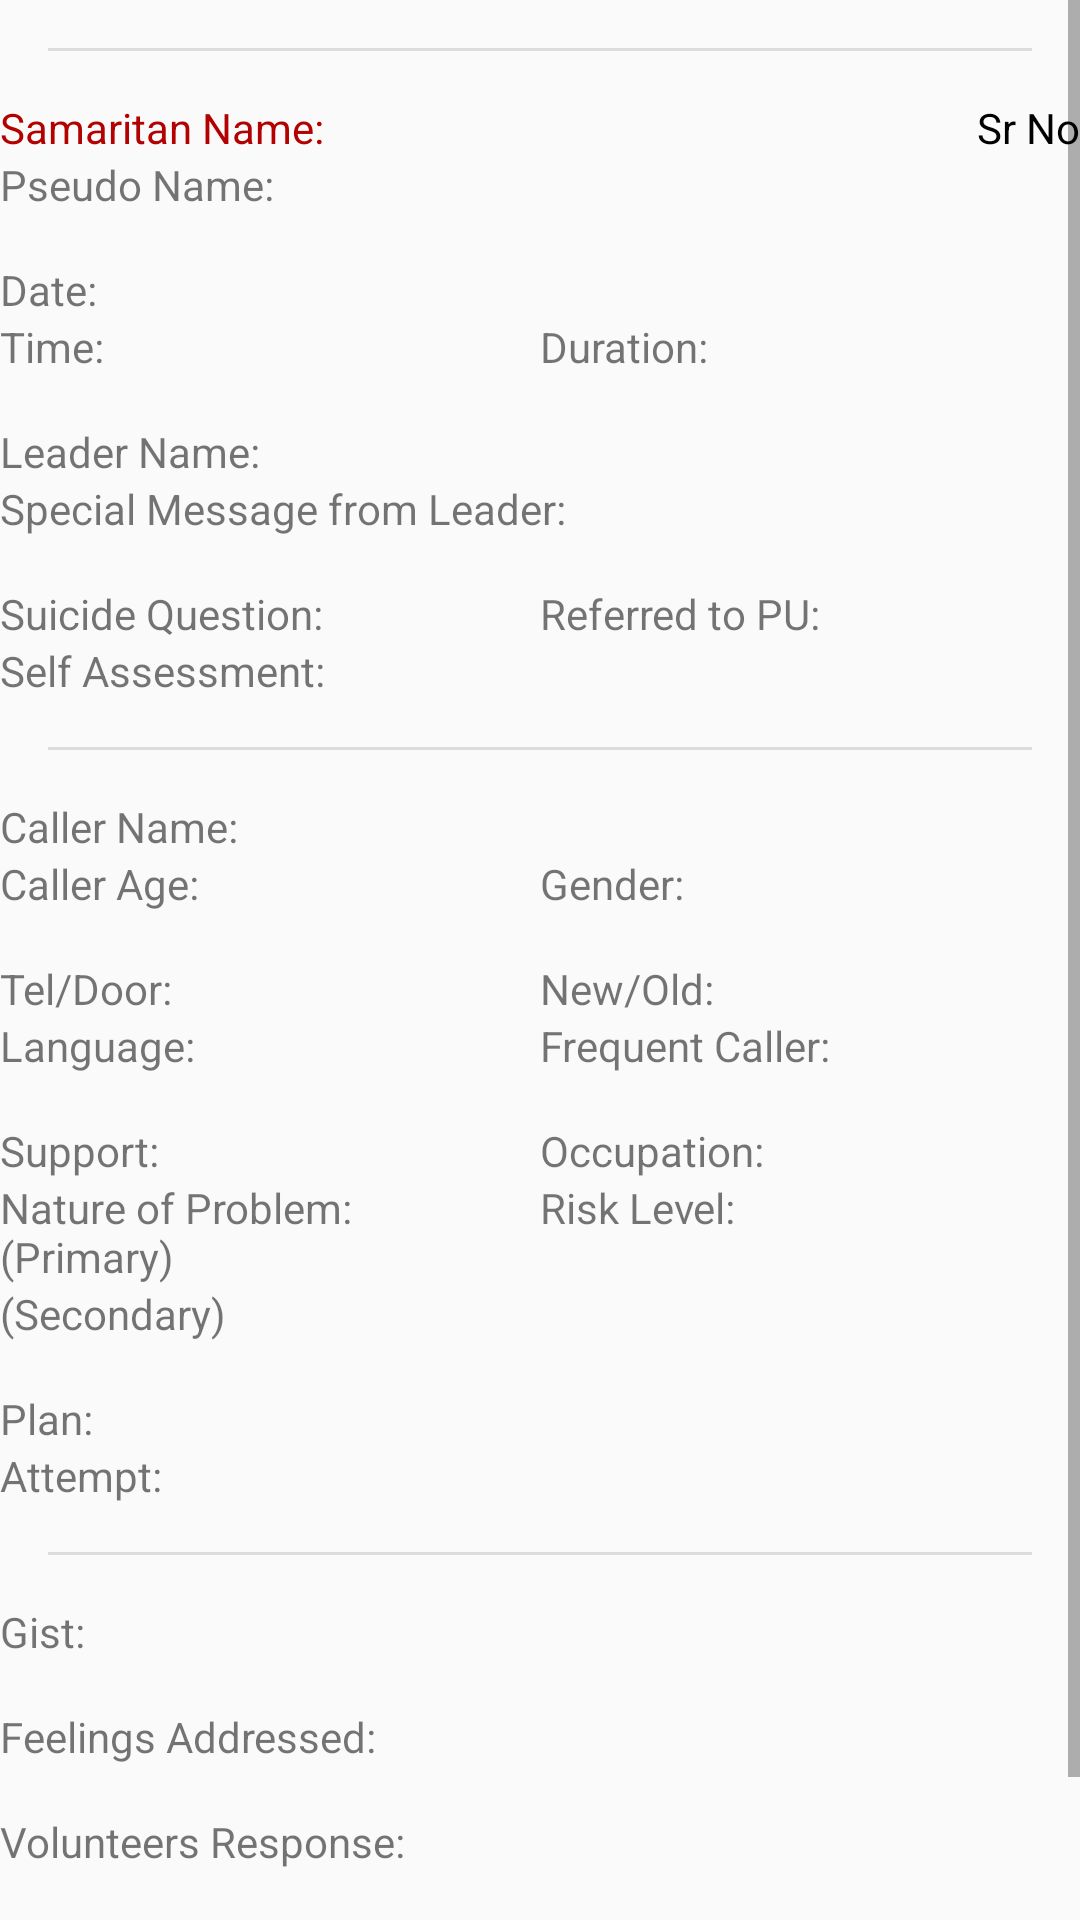

Android layout source for this screen:
<!-- AndroidManifest.xml: application theme AppTheme -->
<!-- res/layout/activity_view_single_log.xml -->
<?xml version="1.0" encoding="utf-8"?>
<android.support.design.widget.CoordinatorLayout
    xmlns:android="http://schemas.android.com/apk/res/android"
    xmlns:app="http://schemas.android.com/apk/res-auto"
    xmlns:tools="http://schemas.android.com/tools"
    android:layout_width="match_parent"
    android:layout_height="match_parent"
    android:orientation="vertical"
    android:layout_margin="@dimen/activity_horizontal_margin"
    tools:context="in.apps.maitreya.samaritansmumbai.activities.ViewSingleLogActivity">
    <ScrollView
        android:layout_width="match_parent"
        android:layout_height="wrap_content"
        app:layout_behavior="@string/appbar_scrolling_view_behavior">
    <LinearLayout
        android:orientation="vertical"
        android:layout_width="match_parent"
        android:layout_height="wrap_content">
        <View style="@style/Divider"
            android:layout_margin="@dimen/activity_horizontal_margin"/>
        <LinearLayout
            android:orientation="horizontal"
            android:layout_width="match_parent"
            android:layout_height="wrap_content">
            <TextView
                android:id="@+id/single_log_sams_name"
                android:text="@string/cd_sam_name"
                android:textColor="@color/red"
                android:layout_width="wrap_content"
                android:layout_height="wrap_content" />
            <TextView
                android:id="@+id/single_log_srno"
                android:layout_width="match_parent"
                android:text="@string/card_sr_no"
                android:textColor="@color/black"
                android:gravity="end"
                android:layout_height="wrap_content" />
        </LinearLayout>
        <TextView
            android:id="@+id/single_log_pseudo_name"
            android:text="@string/cd_pseudo_name"
            android:layout_width="match_parent"
            android:layout_height="wrap_content" />
        <TextView
            android:layout_marginTop="@dimen/activity_vertical_margin"
            android:id="@+id/single_log_date"
            android:text="@string/cd_date"
            android:layout_width="match_parent"
            android:layout_height="wrap_content" />
        <LinearLayout
            android:layout_marginBottom="@dimen/activity_vertical_margin"
            android:orientation="horizontal"
            android:layout_width="match_parent"
            android:layout_height="wrap_content">
            <TextView
                android:id="@+id/single_log_time"
                android:text="@string/cd_time"
                android:layout_width="0dp"
                android:layout_weight="1"
                android:layout_height="wrap_content" />
            <TextView
                android:id="@+id/single_log_duration"
                android:text="@string/cd_duration"
                android:layout_width="0dp"
                android:layout_weight="1"
                android:layout_height="wrap_content" />
        </LinearLayout>
        <TextView
            android:id="@+id/single_log_leader_name"
            android:text="@string/cd_sam_leader"
            android:layout_width="match_parent"
            android:layout_height="wrap_content" />
        <TextView
            android:id="@+id/single_log_leader_msg"
            android:text="@string/cd_sam_leader_msg"
            android:layout_width="match_parent"
            android:layout_height="wrap_content" />
        <LinearLayout
            android:layout_marginTop="@dimen/activity_vertical_margin"
            android:orientation="horizontal"
            android:layout_width="match_parent"
            android:layout_height="wrap_content">
            <TextView
                android:id="@+id/single_log_suicide_qn"
                android:text="@string/cd_suicide_qn"
                android:layout_width="0dp"
                android:layout_weight="1"
                android:layout_height="wrap_content" />
            <TextView
                android:id="@+id/single_log_PU_referred"
                android:text="@string/cd_refer_PU"
                android:layout_width="0dp"
                android:layout_weight="1"
                android:layout_height="wrap_content" />
        </LinearLayout>
        <TextView
            android:id="@+id/single_log_self_assessment"
            android:text="@string/cd_self_assessment"
            android:layout_width="match_parent"
            android:layout_height="wrap_content" />

        <View style="@style/Divider"
            android:layout_margin="@dimen/activity_horizontal_margin"/>
        <TextView
            android:id="@+id/single_log_caller_name"
            android:text="@string/cd_caller_name"
            android:layout_width="match_parent"
            android:layout_height="wrap_content" />
        <LinearLayout
            android:orientation="horizontal"
            android:layout_width="match_parent"
            android:layout_marginBottom="@dimen/activity_vertical_margin"
            android:layout_height="wrap_content">
            <TextView
                android:id="@+id/single_log_age"
                android:text="@string/cd_caller_age"
                android:layout_width="0dp"
                android:layout_weight="1"
                android:layout_height="wrap_content" />
            <TextView
                android:id="@+id/single_log_gender"
                android:text="@string/cd_male_female"
                android:layout_width="0dp"
                android:layout_weight="1"
                android:layout_height="wrap_content" />

        </LinearLayout>
        <LinearLayout
            android:orientation="horizontal"
            android:layout_width="match_parent"
            android:layout_height="wrap_content">
            <TextView
                android:id="@+id/single_log_tel_door"
                android:text="@string/cd_tel_door"
                android:layout_width="0dp"
                android:layout_weight="1"
                android:layout_height="wrap_content" />
            <TextView
                android:id="@+id/single_log_old_new"
                android:text="@string/cd_new_old"
                android:layout_width="0dp"
                android:layout_weight="1"
                android:layout_height="wrap_content" />

        </LinearLayout>
        <LinearLayout
            android:orientation="horizontal"
            android:layout_width="match_parent"
            android:layout_height="wrap_content"
            android:layout_marginBottom="@dimen/activity_vertical_margin">
            <TextView
                android:id="@+id/single_log_language"
                android:text="@string/cd_language"
                android:layout_width="0dp"
                android:layout_weight="1"
                android:layout_height="wrap_content" />
            <TextView
                android:id="@+id/single_log_frequent_caller"
                android:text="@string/cd_frequent_caller"
                android:layout_width="0dp"
                android:layout_weight="1"
                android:layout_height="wrap_content" />

        </LinearLayout>
        <LinearLayout
            android:orientation="horizontal"
            android:layout_width="match_parent"
            android:layout_height="wrap_content">
            <TextView
                android:id="@+id/single_log_support"
                android:text="@string/cd_caller_support"
                android:layout_width="0dp"
                android:layout_weight="1"
                android:layout_height="wrap_content" />
            <TextView
                android:id="@+id/single_log_occupation"
                android:text="@string/cd_caller_occupation"
                android:layout_width="0dp"
                android:layout_weight="1"
                android:layout_height="wrap_content" />

        </LinearLayout>
        <LinearLayout
            android:orientation="horizontal"

            android:layout_width="match_parent"
            android:layout_height="wrap_content">
            <TextView
                android:id="@+id/single_log_problem_nature"
                android:text="@string/cd_nature_problem"
                android:layout_width="0dp"
                android:layout_weight="1"
                android:layout_height="wrap_content" />
            <TextView
                android:id="@+id/single_log_risk_level"
                android:text="@string/cd_risk_level"
                android:layout_width="0dp"
                android:layout_weight="1"
                android:layout_height="wrap_content" />

        </LinearLayout>
        <TextView
            android:id="@+id/single_log_problem_nature_secondary"
            android:text="@string/cd_nature_problem_secondary_view_single"
            android:layout_width="match_parent"
            android:layout_marginBottom="@dimen/activity_vertical_margin"
            android:layout_height="wrap_content" />
        <TextView
            android:id="@+id/single_log_plan"
            android:text="@string/cd_plan"
            android:layout_width="match_parent"
            android:layout_height="wrap_content" />
        <TextView
            android:id="@+id/single_log_attempt"
            android:text="@string/cd_attempt"
            android:layout_width="match_parent"
            android:layout_height="wrap_content" />
        <View style="@style/Divider"
            android:layout_margin="@dimen/activity_horizontal_margin"/>
        <TextView
            android:id="@+id/single_log_gist"
            android:text="@string/cd_gist"
            android:layout_marginBottom="@dimen/activity_vertical_margin"
            android:layout_width="match_parent"
            android:layout_height="wrap_content" />
        <TextView
            android:id="@+id/single_log_feelings_addressed"
            android:text="@string/cd_feelings"
            android:layout_width="match_parent"
            android:layout_marginBottom="@dimen/activity_vertical_margin"
            android:layout_height="wrap_content" />
        <TextView
            android:id="@+id/single_log_volunteers_response"
            android:text="@string/cd_vol_response"
            android:layout_width="match_parent"
            android:layout_marginBottom="@dimen/activity_vertical_margin"
            android:layout_height="wrap_content" />
        <TextView
            android:id="@+id/single_log_call_end"
            android:text="@string/cd_call_end"
            android:layout_width="match_parent"
            android:layout_height="wrap_content" />
        <View style="@style/Divider"
            android:layout_margin="@dimen/activity_horizontal_margin"/>
    </LinearLayout>
    </ScrollView>
</android.support.design.widget.CoordinatorLayout>
<!-- resources referenced by this layout -->
<resources>
  <color name="black">#000000</color>
  <color name="red">#b30000</color>
  <dimen name="activity_horizontal_margin">16dp</dimen>
  <dimen name="activity_vertical_margin">16dp</dimen>
  <string name="card_sr_no">Sr No</string>
  <string name="cd_attempt">Attempt:</string>
  <string name="cd_call_end">How did the call end:</string>
  <string name="cd_caller_age">Caller Age:</string>
  <string name="cd_caller_name">Caller Name:</string>
  <string name="cd_caller_occupation">Occupation:</string>
  <string name="cd_caller_support">Support:</string>
  <string name="cd_date">Date:</string>
  <string name="cd_duration">Duration:</string>
  <string name="cd_feelings">Feelings Addressed:</string>
  <string name="cd_frequent_caller">Frequent Caller:</string>
  <string name="cd_gist">Gist:</string>
  <string name="cd_language">Language:</string>
  <string name="cd_male_female">Gender:</string>
  <string name="cd_nature_problem">Nature of Problem:\n(Primary)</string>
  <string name="cd_nature_problem_secondary_view_single">(Secondary)</string>
  <string name="cd_new_old">New/Old:</string>
  <string name="cd_plan">Plan:</string>
  <string name="cd_pseudo_name">Pseudo Name:</string>
  <string name="cd_refer_PU">Referred to PU:</string>
  <string name="cd_risk_level">Risk Level:</string>
  <string name="cd_sam_leader">Leader Name:</string>
  <string name="cd_sam_leader_msg">Special Message from Leader:</string>
  <string name="cd_sam_name">Samaritan Name:</string>
  <string name="cd_self_assessment">Self Assessment:</string>
  <string name="cd_suicide_qn">Suicide Question:</string>
  <string name="cd_tel_door">Tel/Door:</string>
  <string name="cd_time">Time:</string>
  <string name="cd_vol_response">Volunteers Response:</string>
  <style name="Divider">
          <item name="android:layout_width">match_parent</item>
          <item name="android:layout_height">1dp</item>
          <item name="android:background">?android:attr/listDivider</item>
      </style>
  <style name="AppTheme" parent="Theme.AppCompat.Light.DarkActionBar">
          
          <item name="colorPrimary">@color/colorPrimary</item>
          <item name="colorPrimaryDark">@color/colorPrimaryDark</item>
          <item name="colorAccent">@color/colorAccent</item>
      </style>
  <color name="colorPrimary">#00B300</color>
  <color name="colorPrimaryDark">#006600</color>
  <color name="colorAccent">#009999</color>
</resources>
